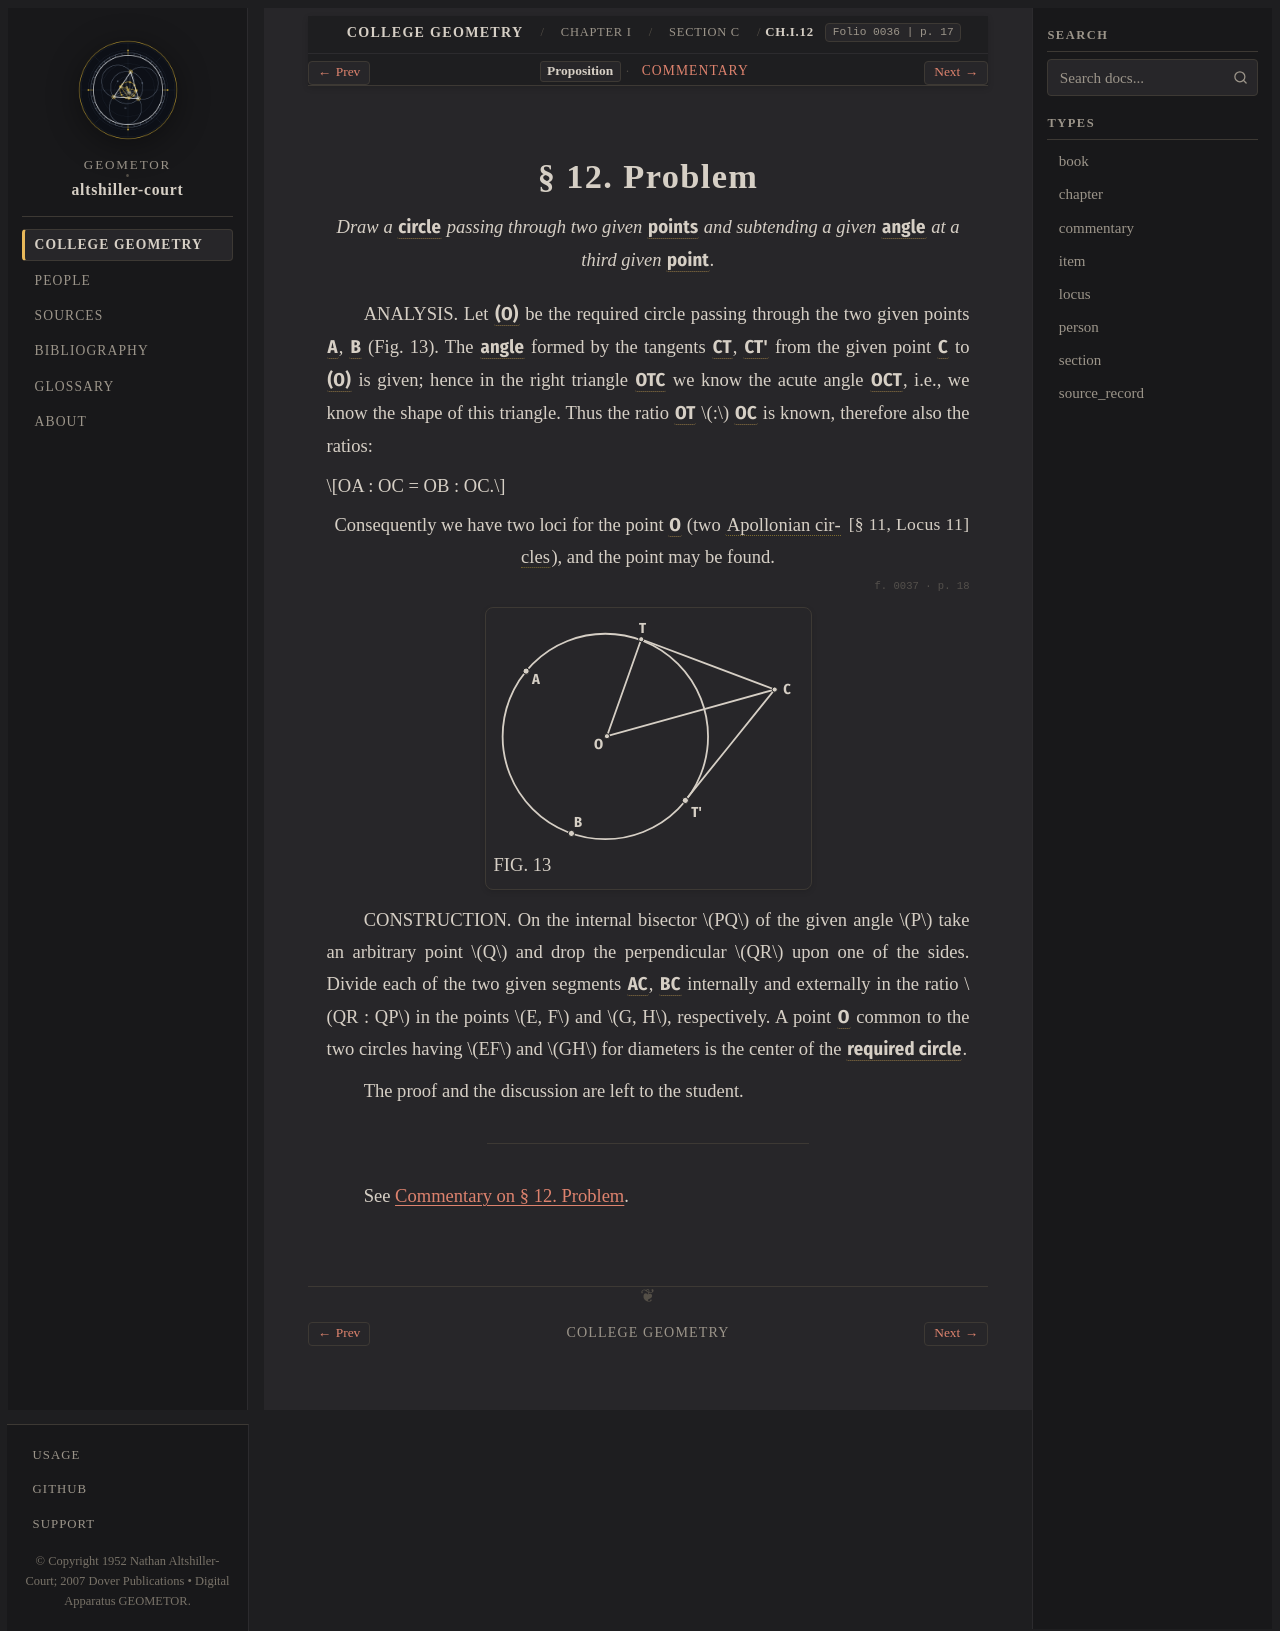

repository: geometor/altshiller-court · page: college_geometry/ch01-geometric-constructions/c-geometric-loci/012-problem/index.html · generator: sphinx

:layout: book
:type: item
:order: 3
:canonical_id: Ch.I.12
:title: § 12. Problem
:folio: 0036
:page: 17
:folios: 0036, 0037
:pages: 17, 18

.. _ch01-art-012:

§ 12. Problem
=============

.. folio:: 0036
   :page: 17

.. enunciation::

   *Draw a* :g:`circle <0037.g1:( O )>` *passing through two given* :g:`points <0037.g1:A; 0037.g1:B>` *and subtending a given* :g:`angle <0037.g1:< T C T' )>` *at a third given* :g:`point <0037.g1:C>`\ *.*

ANALYSIS. Let :g:`(O) <0037.g1:( O )>` be the required circle passing through the two given points :g:`A <0037.g1:A>`, :g:`B <0037.g1:B>` (Fig. 13). The :g:`angle <0037.g1:< T C T' )>` formed by the tangents :g:`CT <0037.g1:/ C T />`, :g:`CT' <0037.g1:/ C T' />` from the given point :g:`C <0037.g1:C>` to :g:`(O) <0037.g1:( O )>` is given; hence in the right triangle :g:`OTC <0037.g1:< O T C >>` we know the acute angle :g:`OCT <0037.g1:< O C T )>`, i.e., we know the shape of this triangle. Thus the ratio :g:`OT <0037.g1:/ O T />` :math:`:` :g:`OC <0037.g1:/ O C />` is known, therefore also the ratios:

.. math::

   OA : OC = OB : OC.

.. assertion:: [§ 11, Locus 11]

   Consequently we have two loci for the point :g:`O <0037.g1:O>` (two :term:`Apollonian circles <apollonian-circle>`), and the point may be found.

.. folio:: 0037
   :page: 18

.. picture:: 0037.g1.svg
   :alt: Fig. 13 — Circle (O) through A and B subtending given angle at C via intersection of two Apollonian circles
   :caption: FIG. 13

CONSTRUCTION. On the internal bisector :math:`PQ` of the given angle :math:`P` take an arbitrary point :math:`Q` and drop the perpendicular :math:`QR` upon one of the sides. Divide each of the two given segments :g:`AC <0037.g1:/ A C />`, :g:`BC <0037.g1:/ B C />` internally and externally in the ratio :math:`QR : QP` in the points :math:`E, F` and :math:`G, H`, respectively. A point :g:`O <0037.g1:O>` common to the two circles having :math:`EF` and :math:`GH` for diameters is the center of the :g:`required circle <0037.g1:( O )>`.

The proof and the discussion are left to the student.

----

See :ref:`Commentary on § 12. Problem <ch01-art-012-commentary>`.

.. toctree::
   :hidden:

   commentary
